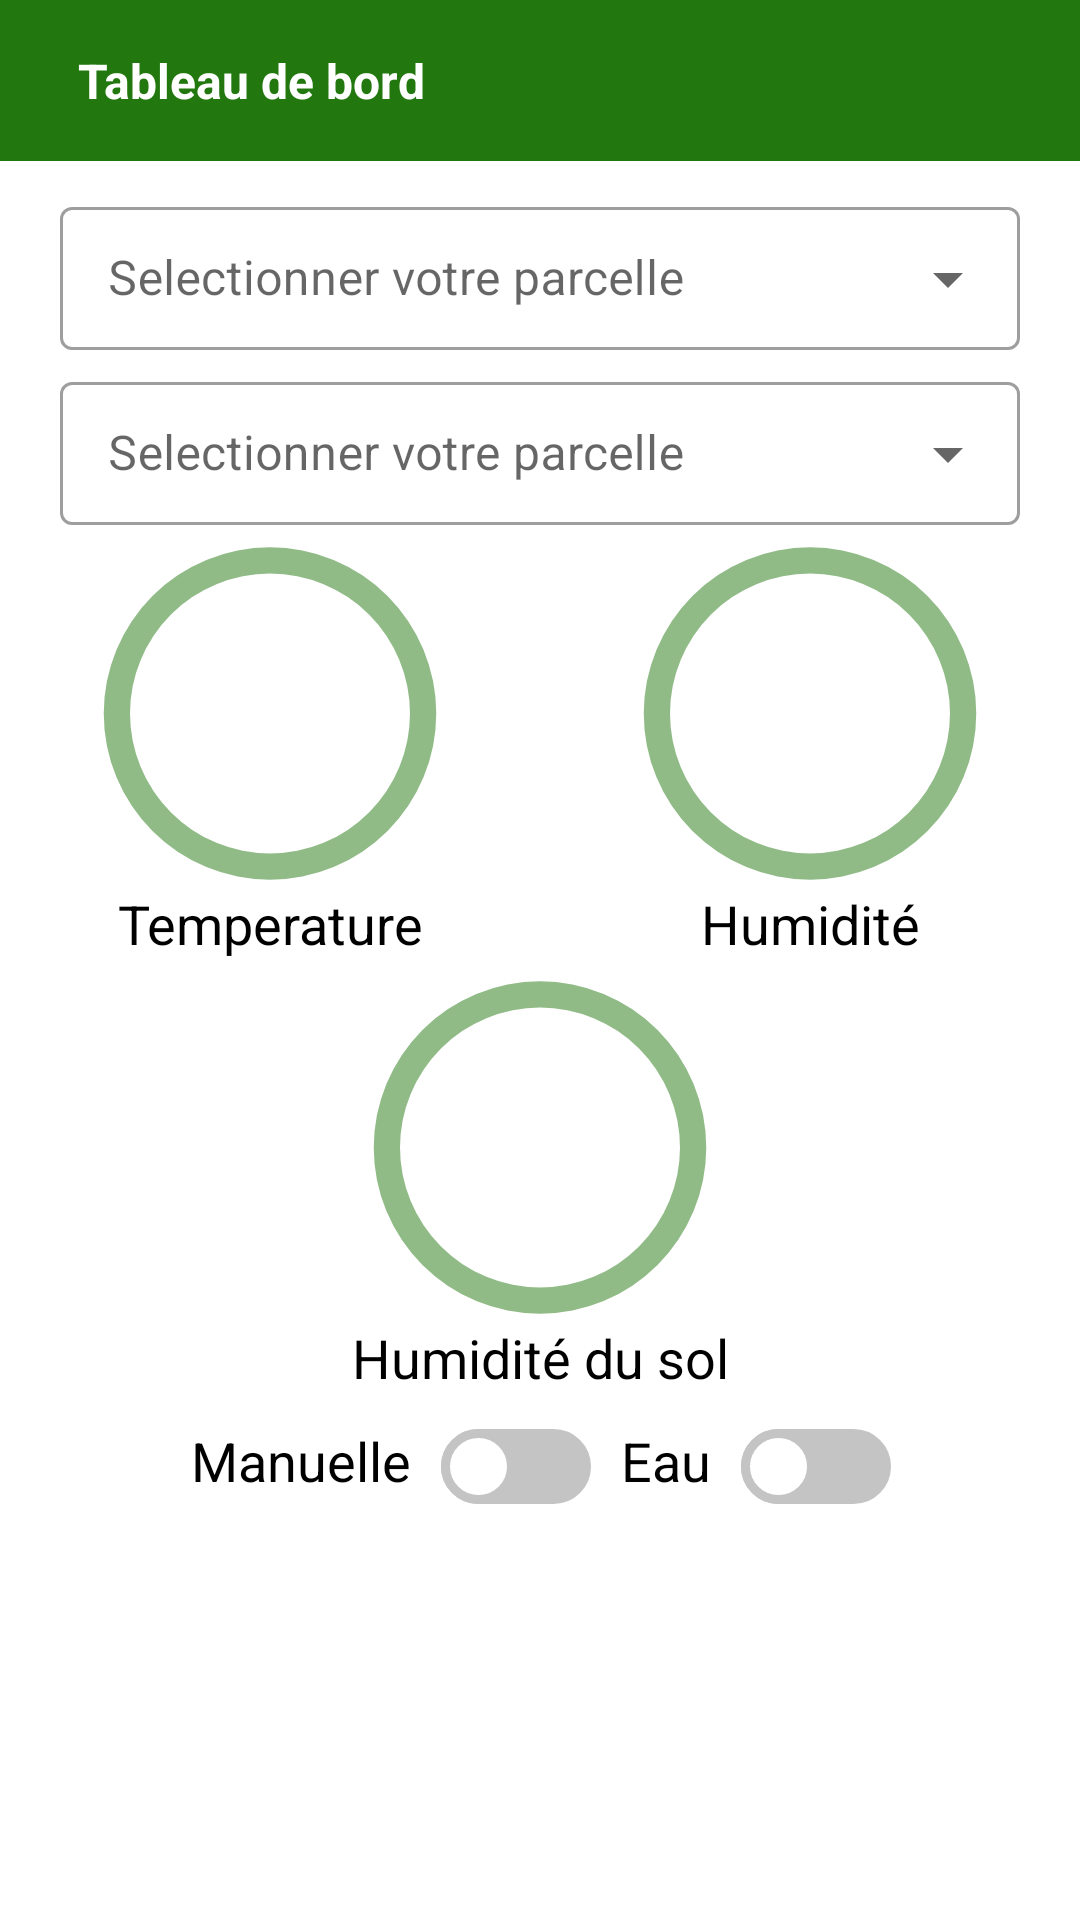

Reconstruct the res/layout file that produces this screen, plus the resources it refers to.
<!-- AndroidManifest.xml: application theme Theme.AgriTechProject -->
<!-- res/layout/fragment_dashbord.xml -->
<?xml version="1.0" encoding="utf-8"?>
<androidx.constraintlayout.widget.ConstraintLayout xmlns:android="http://schemas.android.com/apk/res/android"
    xmlns:tools="http://schemas.android.com/tools"
    android:layout_width="match_parent"
    android:layout_height="match_parent"
    xmlns:app="http://schemas.android.com/apk/res-auto"
    tools:context=".DashbordFragment">
    <RelativeLayout
        android:layout_width="match_parent"
        android:layout_height="wrap_content"
        app:layout_constraintRight_toRightOf="parent"
        app:layout_constraintLeft_toLeftOf="parent"
        app:layout_constraintTop_toTopOf="parent"
        android:padding="16dp"
        android:background="@color/green"
        android:id="@+id/rl_actionbar"
        >
        <androidx.appcompat.widget.AppCompatImageView
            android:layout_width="wrap_content"
            android:layout_height="wrap_content"
            android:id="@+id/image_back"
            android:layout_centerVertical="true"
            />
        <TextView
            style="@style/style_tv_toolbar"
            android:text="Tableau de bord"
            android:layout_toEndOf="@+id/image_back"
            />
    </RelativeLayout>
    <com.google.android.material.textfield.TextInputLayout
        style="@style/Widget.MaterialComponents.TextInputLayout.OutlinedBox.Dense.ExposedDropdownMenu"
        android:layout_width="match_parent"
        android:layout_height="wrap_content"
        android:id="@+id/dropdown_menu_name_farm"
        app:layout_constraintLeft_toLeftOf="parent"
        app:layout_constraintRight_toRightOf="parent"
        android:layout_marginStart="20dp"
        android:layout_marginEnd="20dp"
        android:layout_marginTop="10dp"
        app:layout_constraintTop_toBottomOf="@+id/rl_actionbar"
        android:hint="@string/dropDown"
        >
        <AutoCompleteTextView
            android:id="@+id/txt_name_farm"
            android:layout_width="match_parent"
            android:layout_height="wrap_content"
            android:enabled="false"/>
    </com.google.android.material.textfield.TextInputLayout>

    <com.google.android.material.textfield.TextInputLayout
        style="@style/Widget.MaterialComponents.TextInputLayout.OutlinedBox.Dense.ExposedDropdownMenu"
        android:layout_width="match_parent"
        android:layout_height="wrap_content"
        android:id="@+id/dropdown_menu"
        app:layout_constraintLeft_toLeftOf="parent"
        app:layout_constraintRight_toRightOf="parent"
        android:layout_marginStart="20dp"
        android:layout_marginEnd="20dp"
        android:layout_marginTop="5dp"
        app:layout_constraintTop_toBottomOf="@+id/dropdown_menu_name_farm"
        android:hint="@string/dropDown"

        >
        <AutoCompleteTextView
            android:id="@+id/auto_comp_txt"
            android:layout_width="match_parent"
            android:layout_height="wrap_content"
            android:enabled="false"/>
    </com.google.android.material.textfield.TextInputLayout>
    <androidx.constraintlayout.widget.ConstraintLayout
        android:layout_width="match_parent"
        android:layout_height="wrap_content"
        android:id="@+id/container_values"
        app:layout_constraintTop_toBottomOf="@+id/dropdown_menu">
        <ProgressBar
            style="@style/circularProgressBar"
            android:id="@+id/circular_progresbar_temp"
            android:layout_marginStart="20dp"
            android:layout_marginEnd="20dp"
            app:layout_constraintLeft_toLeftOf="parent"
            app:layout_constraintTop_toTopOf="parent"
            android:progress="0"
            />

        <TextView
            android:layout_width="wrap_content"
            android:layout_height="wrap_content"
            android:id="@+id/txt_pourcentage_temp"
            android:textAppearance="@style/TextAppearance.AppCompat.Large"
            app:layout_constraintBottom_toBottomOf="@+id/circular_progresbar_temp"
            app:layout_constraintEnd_toEndOf="@+id/circular_progresbar_temp"
            app:layout_constraintStart_toStartOf="@+id/circular_progresbar_temp"
            app:layout_constraintTop_toTopOf="@+id/circular_progresbar_temp"
            tools:text="60%" />

        <TextView
            android:id="@+id/txt_temp"
            android:layout_width="wrap_content"
            android:layout_height="wrap_content"
            android:textColor="@color/black"
            android:textAppearance="@style/TextAppearance.AppCompat.Medium"
            app:layout_constraintEnd_toEndOf="@+id/circular_progresbar_temp"
            app:layout_constraintStart_toStartOf="@+id/circular_progresbar_temp"
            app:layout_constraintTop_toBottomOf="@+id/circular_progresbar_temp"
            android:text="@string/temperature"
            android:layout_marginTop="-5dp"/>

        <ProgressBar
            style="@style/circularProgressBar"
            android:id="@+id/circular_progresbar_hum"
            app:layout_constraintRight_toRightOf="parent"
            app:layout_constraintTop_toTopOf="parent"
            android:progress="0"
            android:layout_marginStart="20dp"
            android:layout_marginEnd="20dp"
            />

        <TextView
            android:layout_width="wrap_content"
            android:layout_height="wrap_content"
            android:id="@+id/txt_pourcentage_hum"
            android:textAppearance="@style/TextAppearance.AppCompat.Large"
            app:layout_constraintBottom_toBottomOf="@+id/circular_progresbar_hum"
            app:layout_constraintEnd_toEndOf="@+id/circular_progresbar_hum"
            app:layout_constraintStart_toStartOf="@+id/circular_progresbar_hum"
            app:layout_constraintTop_toTopOf="@+id/circular_progresbar_hum"
            tools:text="60%" />

        <TextView
            android:id="@+id/txt_hum"
            android:layout_width="wrap_content"
            android:layout_height="wrap_content"
            android:textColor="@color/black"
            android:textAppearance="@style/TextAppearance.AppCompat.Medium"
            app:layout_constraintEnd_toEndOf="@+id/circular_progresbar_hum"
            app:layout_constraintStart_toStartOf="@+id/circular_progresbar_hum"
            app:layout_constraintTop_toBottomOf="@+id/circular_progresbar_hum"
            android:text="Humidité"
            android:layout_marginTop="-5dp"/>

        <ProgressBar
            android:id="@+id/circular_progresbar_hum_sol"
            style="@style/circularProgressBar"
            android:progress="0"
            app:layout_constraintLeft_toLeftOf="parent"
            app:layout_constraintRight_toRightOf="parent"
            app:layout_constraintTop_toBottomOf="@+id/txt_temp"
            android:layout_marginStart="20dp"
            android:layout_marginEnd="20dp"/>

        <TextView
            android:layout_width="wrap_content"
            android:layout_height="wrap_content"
            android:id="@+id/txt_pourcentage_hum_sol"
            android:textAppearance="@style/TextAppearance.AppCompat.Large"
            app:layout_constraintBottom_toBottomOf="@+id/circular_progresbar_hum_sol"
            app:layout_constraintEnd_toEndOf="@+id/circular_progresbar_hum_sol"
            app:layout_constraintStart_toStartOf="@+id/circular_progresbar_hum_sol"
            app:layout_constraintTop_toTopOf="@+id/circular_progresbar_hum_sol"
            tools:text="60%" />

        <TextView
            android:id="@+id/txt_hum_sol"
            android:layout_width="wrap_content"
            android:layout_height="wrap_content"
            android:textColor="@color/black"
            android:textAppearance="@style/TextAppearance.AppCompat.Medium"
            app:layout_constraintEnd_toEndOf="@+id/circular_progresbar_hum_sol"
            app:layout_constraintStart_toStartOf="@+id/circular_progresbar_hum_sol"
            app:layout_constraintTop_toBottomOf="@+id/circular_progresbar_hum_sol"
            android:text="@string/hum_sol"
            android:layout_marginTop="-5dp"/>

        <androidx.appcompat.widget.LinearLayoutCompat
            android:layout_width="wrap_content"
            android:layout_height="wrap_content"

            android:orientation="horizontal"
            app:layout_constraintEnd_toEndOf="@+id/txt_hum_sol"

            app:layout_constraintStart_toStartOf="@+id/txt_hum_sol"
            app:layout_constraintTop_toBottomOf="@+id/txt_hum_sol">
            <TextView

                android:id="@+id/txt_Arrosage_auto"
                android:layout_width="wrap_content"
                android:layout_height="wrap_content"
                android:text="Manuelle"
                android:textAppearance="@style/TextAppearance.AppCompat.Medium"

                android:textColor="@color/black" />

            <androidx.appcompat.widget.SwitchCompat
                android:layout_marginStart="10dp"
                android:id="@+id/switch_auto"
                android:layout_width="wrap_content"
                android:layout_height="wrap_content"
                android:thumb="@drawable/thumb"
                app:track="@drawable/track"

                />
            <TextView
                android:layout_marginStart="10dp"
                android:id="@+id/txt_Arrosage"
                android:layout_width="wrap_content"
                android:layout_height="wrap_content"
                android:text="Eau"
                android:textAppearance="@style/TextAppearance.AppCompat.Medium"

                android:textColor="@color/black" />

            <androidx.appcompat.widget.SwitchCompat
                android:layout_marginStart="10dp"
                android:id="@+id/switchCompat"
                android:layout_width="wrap_content"
                android:layout_height="wrap_content"
                android:thumb="@drawable/thumb"
                app:track="@drawable/track"

                />
        </androidx.appcompat.widget.LinearLayoutCompat>
    </androidx.constraintlayout.widget.ConstraintLayout>
</androidx.constraintlayout.widget.ConstraintLayout>
<!-- resources referenced by this layout -->
<resources>
  <color name="black">#FF000000</color>
  <color name="green">#22780F</color>
  <!-- drawable track (drawable) -->
  <?xml version="1.0" encoding="utf-8"?>
  <selector xmlns:android="http://schemas.android.com/apk/res/android">
      <item android:state_checked="true">
          <shape android:shape="rectangle">
  
              <solid android:color="@color/green"/>
              <corners android:radius="50dp"/>
  
              <size android:height="15dp"/>
          </shape>
      </item>
      <item android:state_checked="false">
          <shape android:shape="rectangle">
  
              <solid android:color="@color/gray"/>
              <corners android:radius="50dp"/>
              <stroke android:width="1dp" android:color="@color/gray" />
              <size android:height="15dp"/>
          </shape>
      </item>
  </selector>
  <string name="dropDown">Selectionner votre parcelle</string>
  <string name="hum_sol">Humidité du sol</string>
  <string name="temperature">Temperature</string>
  <style name="circularProgressBar">
          <item name="android:layout_width">140dp</item>
          <item name="android:layout_height">125dp</item>
          <item name="android:indeterminateOnly">false</item>
          <item name="android:progressDrawable">@drawable/custom_circular_progressbar</item>
  
  
      </style>
  <style name="style_tv_toolbar" parent="@android:style/TextAppearance">
  
          <item name="android:layout_width">wrap_content</item>
          <item name="android:layout_height">wrap_content</item>
          <item name="android:textColor">@color/white</item>
          <item name="android:textStyle">bold</item>
          <item name="android:layout_marginStart">10dp</item>
          <item name="android:layout_centerVertical">true</item>
      </style>
  <style name="Theme.AgriTechProject" parent="Theme.MaterialComponents.DayNight.NoActionBar">
          
          <item name="colorPrimary">@color/green</item>
          <item name="colorPrimaryVariant">@color/purple_700</item>
          <item name="colorOnPrimary">@color/white</item>
          
          <item name="colorSecondary">@color/green</item>
          <item name="colorSecondaryVariant">@color/teal_700</item>
          <item name="colorOnSecondary">@color/white</item>
          
          <item name="android:statusBarColor" tools:targetApi="l">?attr/colorPrimaryVariant</item>
          
      </style>
  <color name="white">#FFFFFFFF</color>
  <color name="gray">#C4C4C4</color>
  <!-- drawable custom_circular_progressbar (drawable) -->
  <?xml version="1.0" encoding="utf-8"?>
  <layer-list xmlns:android="http://schemas.android.com/apk/res/android">
      <item >
          <shape android:shape="ring"
              android:thicknessRatio="16"
              android:useLevel="false">
  
              <solid android:color="@color/greenOP"/>
  
  
          </shape>
      </item>
  
      <item >
          <rotate
              android:fromDegrees="270"
              android:toDegrees="270">
              <shape android:shape="ring"
                  android:useLevel="true"
                  android:thicknessRatio="16"
                  >
  
                  <solid android:color="@color/green"/>
  
              </shape>
          </rotate>
  
      </item>
  </layer-list>
  <color name="purple_700">#FF3700B3</color>
  <color name="teal_700">#FF018786</color>
  <color name="greenOP">#8022780F</color>
</resources>
